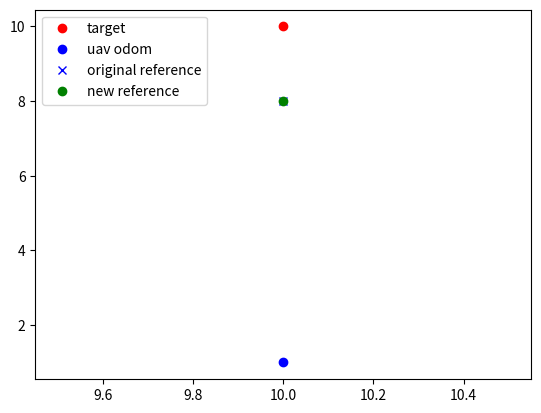

Here is the Python script that generated this plot:
import numpy as np
import matplotlib.pyplot as plt

# Task
# So, usualy when you do an operation with a non-stationary vehicle ( like UAV, copter ) like following, or idling near an sensor observed object to avoid and prohibit any oscilation of the vehicle due to false-positive detection, sensor noise, etc ( lot's of problem occurs when you go out from your simulation, lab to the real world conditions ).
# There are multiple solution to this problem:
#   ~ Filtering the data - this will smooth out the movement and get rid of the noise, and will make sure that if there are drastic changes in position of the observed object that it will gradually change the position.
# [redacted]
# We will go with the deadBand solution since it's much more simple to implement. ( but who knows ).

# # Dead Band - https://en.wikipedia.org/wiki/Deadband
# So, what should you do. We have 4 variables:
#    - target - the observed target, we want to keep track of it
#    - uav_odom - our vehicle position
#    - original_refence - position where we want to put the vehicle, in theory it's output of the calculation from the detection that was obtained from the sensor.
#    - deadBand - is the deadBand factor that will help to decide to change the reference or not.
#    - new_ref - this one that should be executed by our vehicle.
# Function check_reference. The intention is to check whether  the input refence is in or out from our deadband factor.
#   For this, you need to project the reference into the subspace between target and drone. The norm of this projection will be our deadBand factor.
#   This factor will decide if we are changing the reference or not. (is it in deadBand region or not )
#   If we are updating the reference, we should project the reference to the drone's plane. The goal is not move the drone ( aka vehicle ) closer or further from the object is the factor is not big enough, we should only move it in it's plane.

def check_reference(target, uav_odom, reference, factor):
    # TODO: implement Dead Band contorl
    return reference # return the updated or not updated reference


target = np.array([10,10,0])

uav_odom = np.array([10,1,0])

original_reference = np.array([10,8,0])


deadBand = 3 # [m]

new_ref = check_reference(target, uav_odom, original_reference, deadBand)


# plot the target red
plt.plot(target[0], target[1], 'ro', label='target')
# plot the uav blue
plt.plot(uav_odom[0],uav_odom[1], 'bo', label='uav odom')

#plot the old reference
plt.plot(original_reference[0], original_reference[1], 'bx', label='original reference')

#plot the new reference
plt.plot(new_ref[0], new_ref[1], 'go', label='new reference')

plt.legend(loc="upper left")
plt.show()



